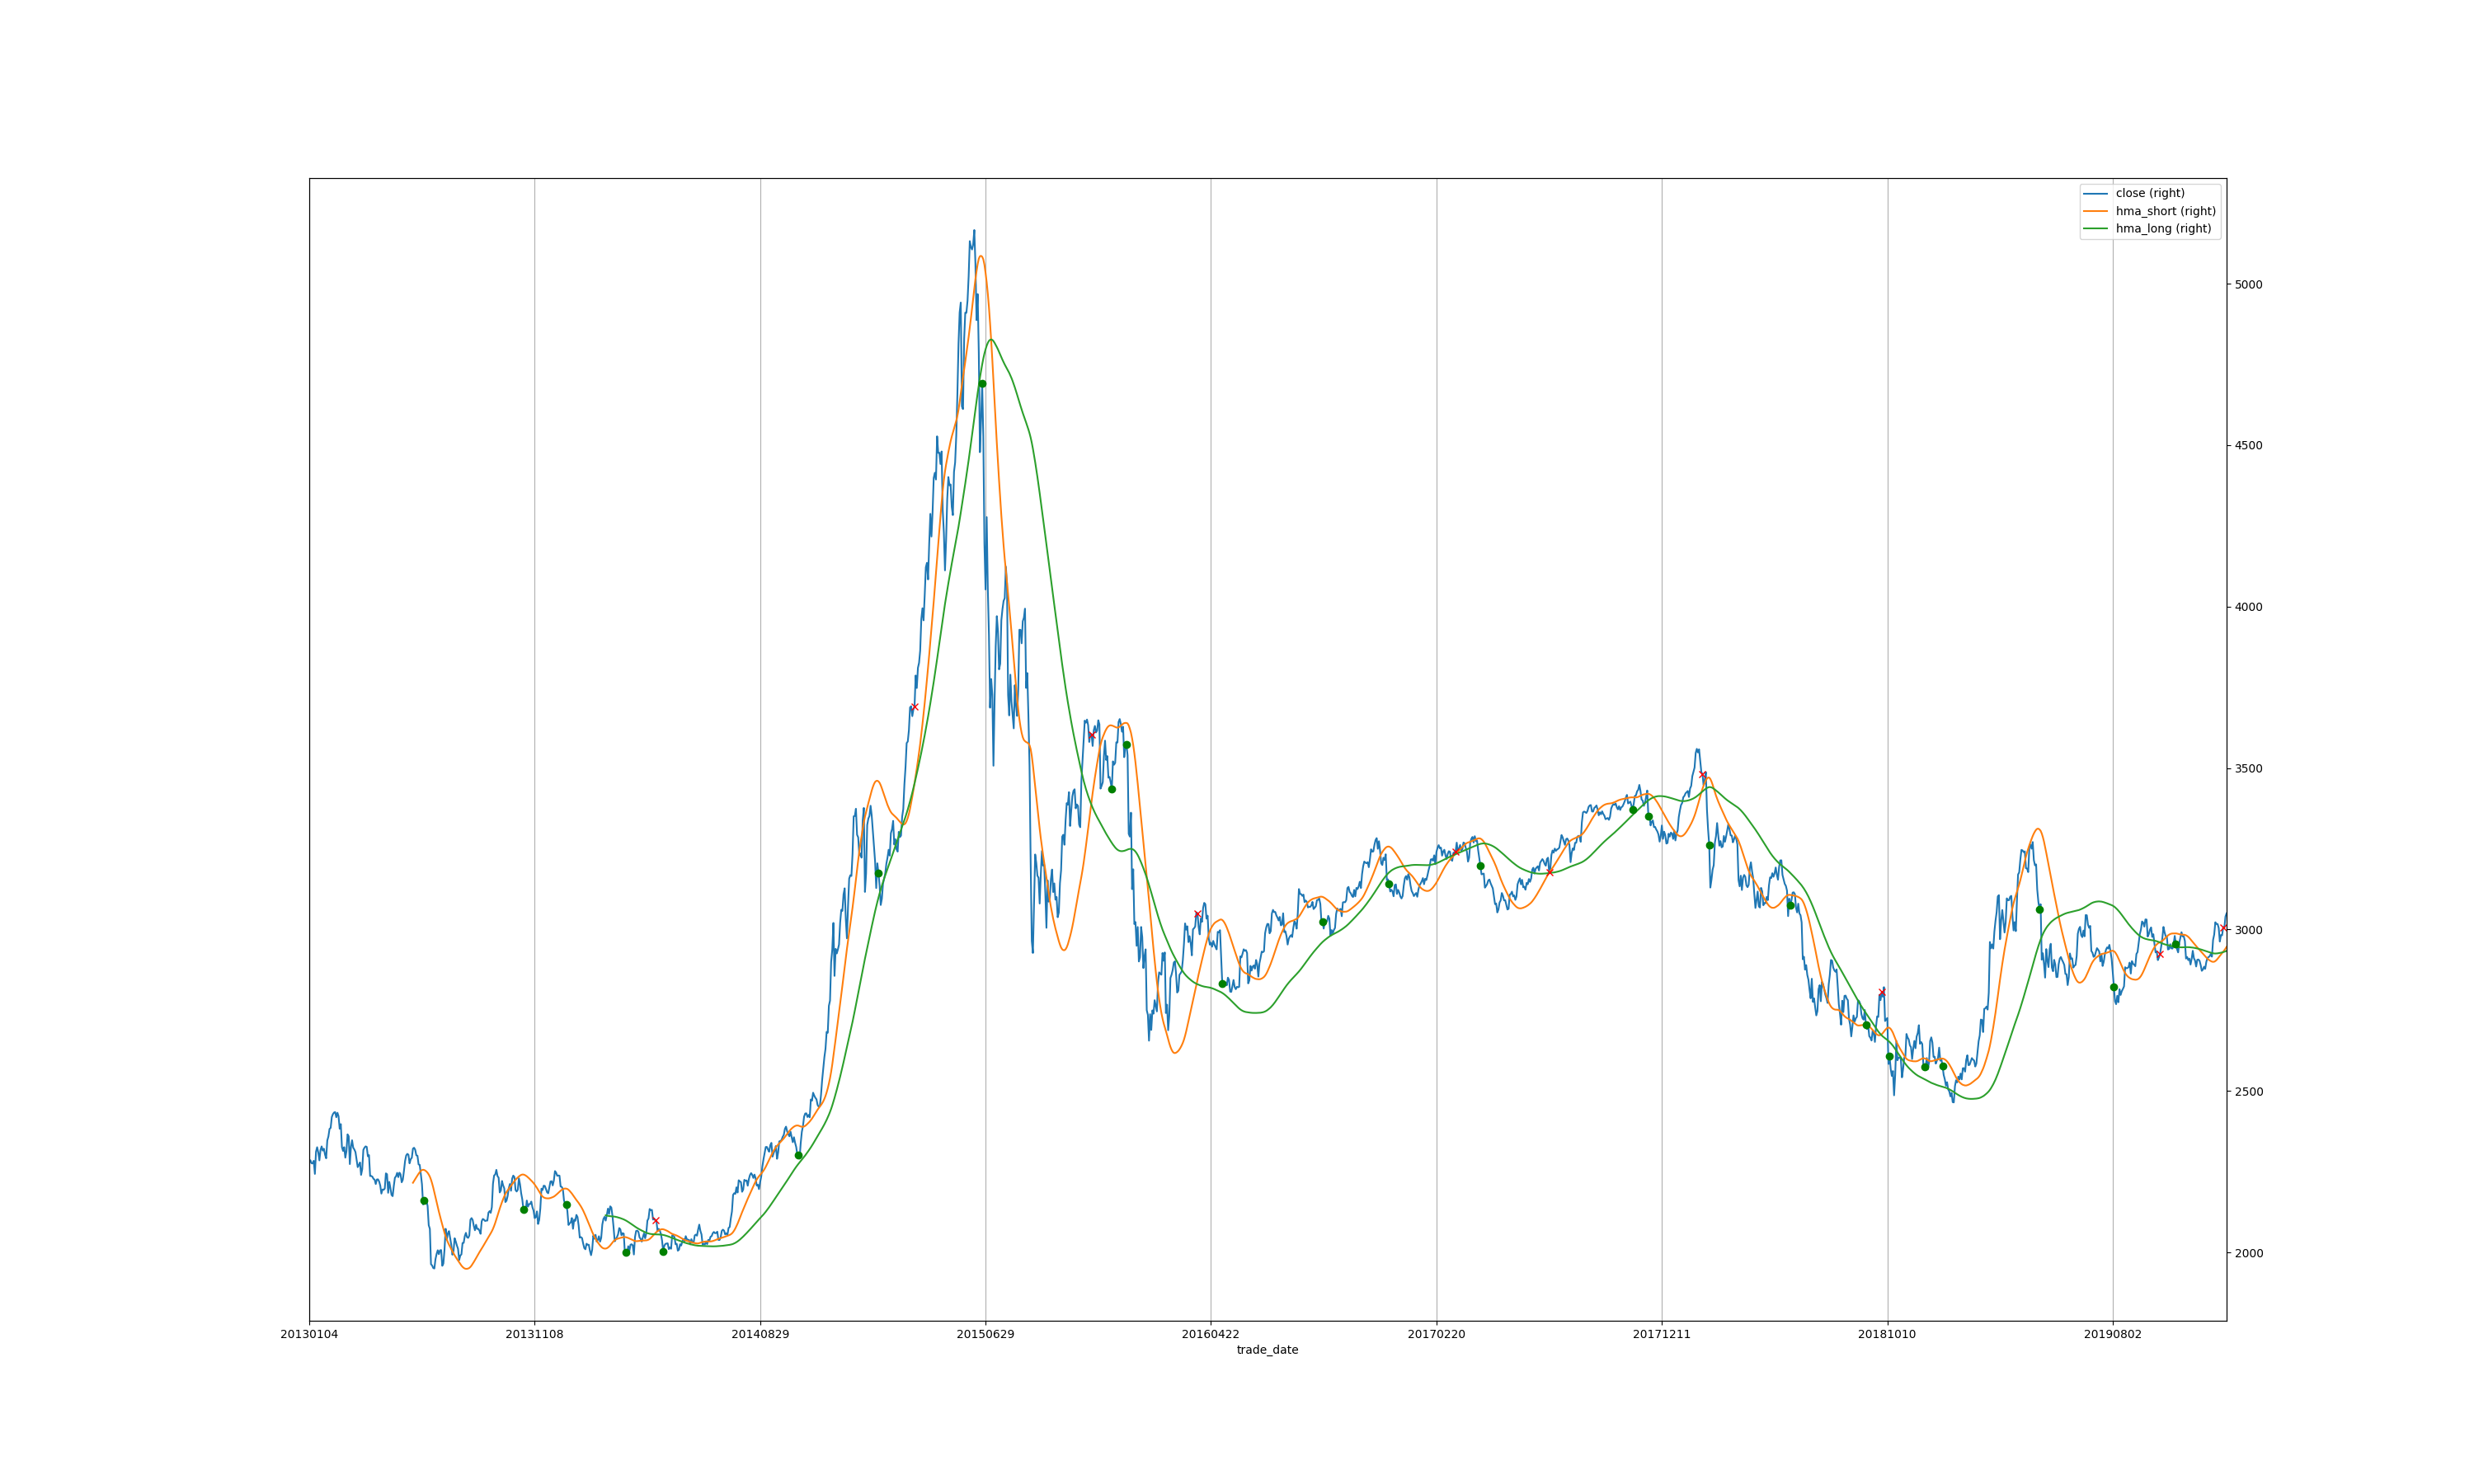

This chart was generated by the following Python code:
import talib as ta
import numpy as np
import math
import matplotlib.pyplot as plt
import pandas as pd
from src.context import context
from src.utils.share_selector import ShareSelector
from common.backtest import BackTest


def hma(y, N):
    return ta.WMA((2 * ta.WMA(y, N / 2) - ta.WMA(y, N)), int(math.sqrt(N)))


def draw(pdf, draw_columns):
    pdf.loc[:, draw_columns].plot(secondary_y=True, grid=True, figsize=(30, 18))

    # get the indices
    buy_indices = np.where(df['buy'] == 1)
    buy_price = np.array(df['close'].tolist()).take(buy_indices)

    sell_indices = np.where(df['sell'] == 1)
    sell_price = np.array(df['close'].tolist()).take(sell_indices)

    # print("buy indices: ", buy_indices)
    # print("sell indices: ", sell_indices)

    plt.plot(buy_indices, buy_price, 'rx')
    plt.plot(sell_indices, sell_price, 'go')
    plt.savefig('timing.png')
    plt.show()


index = "000001.SH" # szzs
# index = "000905.SH"  # zz500

df = context.tushare.index_daily(ts_code=index, start_date='20130101', end_date='20191231')
# df = context.tushare.weekly(ts_code='300376.SZ', start_date='20170101', end_date='20191231')
df = df.iloc[::-1]
df = df.loc[:, ['trade_date', 'close', 'vol']]
df.index = df['trade_date']
# df['sma5'] = ta.SMA(df[target_column], timeperiod=5)
# df['sma10'] = ta.SMA(df[target_column], timeperiod=15)
# df['sma20'] = ta.SMA(df[target_column], timeperiod=20)

# buy strategy1 : decide by a single HMA k
"""
finding:
1. hma duration = 30 = 35. 2016 aror = 9%
2. The negative case like year 2018. The disadvantage is HMA lack of the BIG PICTURE of trend
"""
# target_column = 'score'
# k_source_column = 'k_source_column'
# df['score'] = df['close']
# df[k_source_column] = hma(df['score'], 250)
# df['k'] = df[k_source_column] - df[k_source_column].shift(1)
# df['buy_t'] = np.where(df['k'] > 0, 1, 0)
# df['sell_t'] = np.where(df['k'] < 0, 1, 0)
# df['buy'] = np.where((df['buy_t'] == 1) & (df['buy_t'].shift(1) == 0), 1, 0)
# df['sell'] = np.where((df['sell_t'] == 1) & (df['sell_t'].shift(1) == 0), 1, 0)
#
# df = df.loc[:, ['trade_date', 'close', k_source_column, 'k', 'buy', 'sell']]
# print df
# draw(df, ['close', k_source_column])

# buy strategy1.1: buy according to a long HMA k > 0, sell using moving loss 1%


# buy strategy2: decide by long short HMA
"""
finding:
1. short = 5, long = 10. 2016 aror = 15.2%
"""
df['hma_short'] = hma(df['close'], 85)
df['hma_long'] = hma(df['close'], 250)
day_offset = 1
df['k_hma_short'] = df['hma_short'] - df['hma_short'].shift(1)
df['buy'] = np.where((df['hma_short'].shift(day_offset) < df['hma_long'].shift(day_offset)) &
                     (df['hma_short'] > df['hma_long']), 1, 0)
# df['sell'] = np.where((df['hma_short'].shift(day_offset) > df['hma_long'].shift(day_offset)) &
#                       (df['hma_short'] < df['hma_long']), 1, 0)
df['sell'] = np.where((df['k_hma_short'] < 0) & (df['k_hma_short'].shift(1) > 0), 1, 0)
draw(df, ['close', 'hma_short', 'hma_long'])

bt = BackTest()
bt.test(df)
